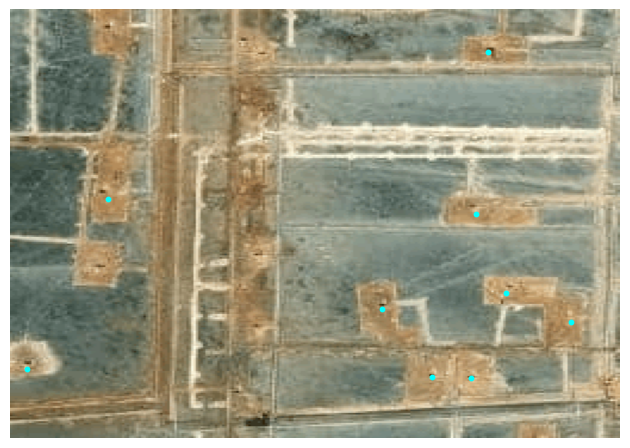

Values plotted in this chart, from the file beside it:
lon, lat, x, y, x_scaled, y_scaled
52.07, 45.36, 113, 40, 0.4414, 0.1562
52.06, 45.36, 214, 7, 0.8359, 0.02734
52.07, 45.36, 179, 156, 0.6992, 0.6094
52.07, 45.36, 169, 208, 0.6602, 0.8125
52.07, 45.36, 122, 195, 0.4766, 0.7617
52.07, 45.36, 186, 235, 0.7266, 0.918
52.07, 45.36, 220, 193, 0.8594, 0.7539
52.07, 45.36, 219, 177, 0.8555, 0.6914
52.07, 45.37, 25, 200, 0.09766, 0.7812
